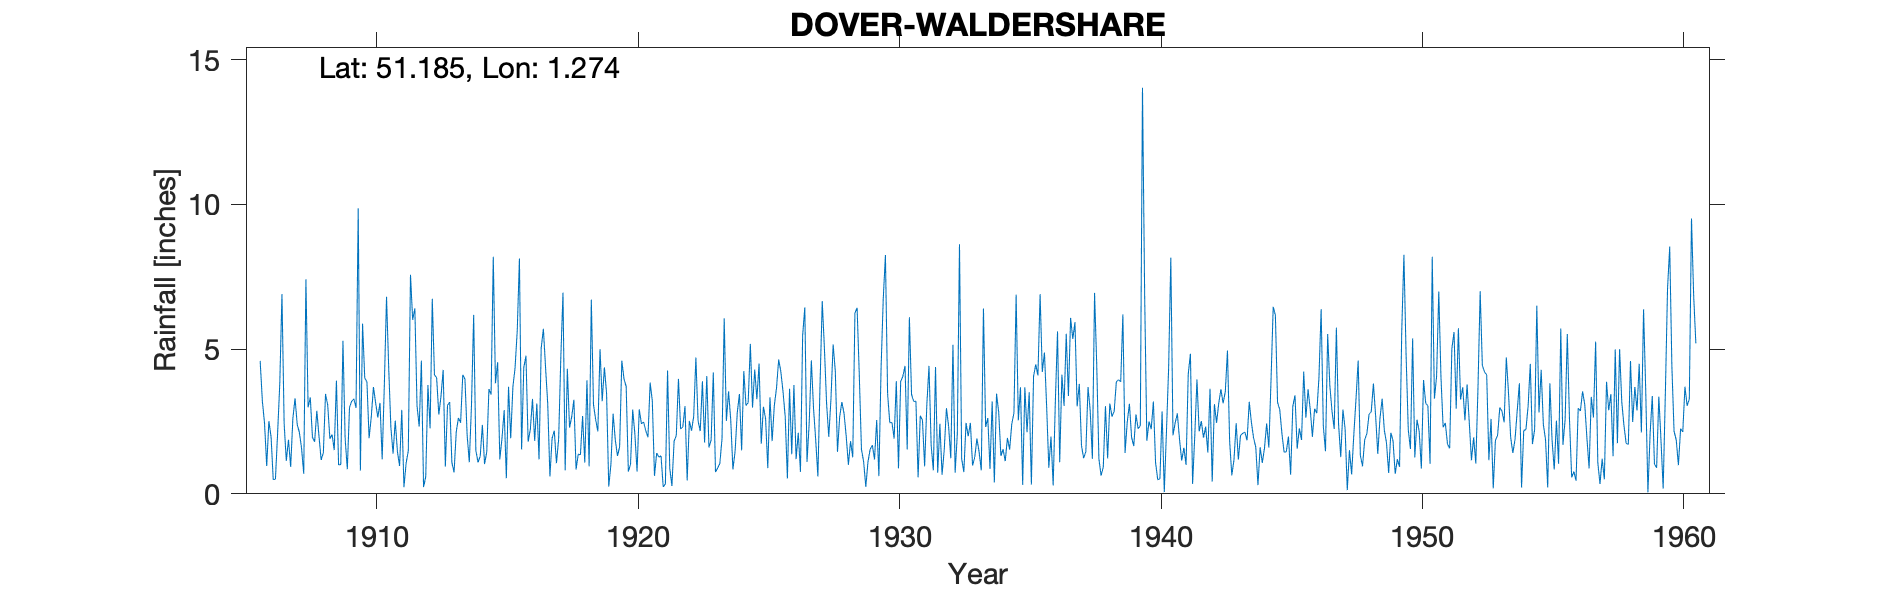

Source data for this figure (header and first rows):
DOVER WALDERSHARE, , , , , , , , , , , , , , , , , , , , , , , 
Grid ref, TR289480, Long, 1.274, Lat, 51.19, Elevation, 250, ft, , , , , , , , , , , , , , , 
Station no, 284, , , , , , , , , , , , , , , , , , , , , , 
, 1900, 1901, 1902, 1903, 1904, 1905, 1906, 1907, 1908, 1909, 1910, 1911, 1912, 1913, 1914, 1915, 1916, 1917, 1918, 1919, 1920, 1921, 1922
January, , , , , , , 4.59, 1.14, 1.95, 1, 4, 2.29, 3.04, 4.28, 1.09, 3.82, 1.53, 3.1, 3.25, 5, 3.71, 3.21, 3.97
February, , , , , , , 3.21, 1.87, 1.8, 1.01, 3.87, 1.39, 2.32, 0.94, 3.07, 4.55, 4.36, 0.6, 0.84, 3.2, 0.77, 0.62, 2.24
March, , , , , , , 2.44, 0.93, 2.87, 5.29, 1.92, 2.53, 4.6, 3.06, 6.18, 1.19, 4.77, 1.92, 1.37, 4.37, 1.02, 1.41, 2.31
April, , , , , , , 0.96, 2.59, 1.99, 1.91, 2.66, 1.46, 0.23, 3.17, 1.5, 1.92, 1.8, 2.18, 1.35, 3.48, 2.91, 1.27, 3.03
May, , , , , , , 2.51, 3.3, 1.17, 0.85, 3.69, 0.96, 0.6, 1.08, 1.09, 2.89, 2.22, 1.06, 2.69, 0.25, 2.06, 1.31, 0.46
June, , , , , , , 1.97, 2.4, 1.42, 2.98, 3.14, 2.9, 3.76, 0.74, 1.3, 0.54, 3.28, 1.88, 1.08, 1.02, 0.77, 0.24, 2.52
July, , , , , , , 0.49, 2.12, 3.45, 3.2, 2.64, 0.23, 2.26, 2.14, 2.38, 3.7, 1.83, 4.7, 3.92, 2.77, 2.92, 0.34, 2.18
August, , , , , , , 0.51, 1.57, 3.07, 3.28, 3.14, 1.06, 6.74, 2.62, 1.03, 1.92, 3.12, 6.95, 0.95, 1.87, 2.42, 4.26, 2.68
September, , , , , , , 2.09, 0.69, 1.9, 2.97, 1.19, 1.49, 4.11, 2.46, 1.44, 3.69, 1.19, 0.81, 6.71, 1.31, 2.48, 0.89, 4.71
October, , , , , , , 3.8, 7.41, 2.05, 9.86, 3.77, 7.57, 4.01, 4.11, 3.62, 4.35, 5.04, 4.32, 3.08, 1.62, 2.18, 0.27, 2.52
November, , , , , , , 6.9, 2.99, 1.51, 0.8, 6.81, 6.01, 2.74, 3.96, 3.43, 5.63, 5.7, 2.29, 2.56, 4.6, 1.95, 1.82, 2.17
December, , , , , , , 2.43, 3.33, 3.91, 5.88, 4.35, 6.41, 3.37, 2.03, 8.19, 8.13, 4.36, 2.66, 2.16, 3.97, 3.84, 2.01, 3.89
Total, , , , , , , 31.9, 30.34, 27.09, 39.03, 41.18, 34.3, 37.78, 30.59, 34.32, 42.33, 39.2, 32.47, 29.96, 33.46, 27.03, 17.65, 32.68
IDR 1908 Total corrected, , , , , , , , , , , , , , , , , , , , , , , 
IDR 1910 Aug, , , , , , , , , , , , , , , , , , , , , , , 
IDR 1914 Dec, , , , , , , , , , , , , , , , , , , , , , , 
